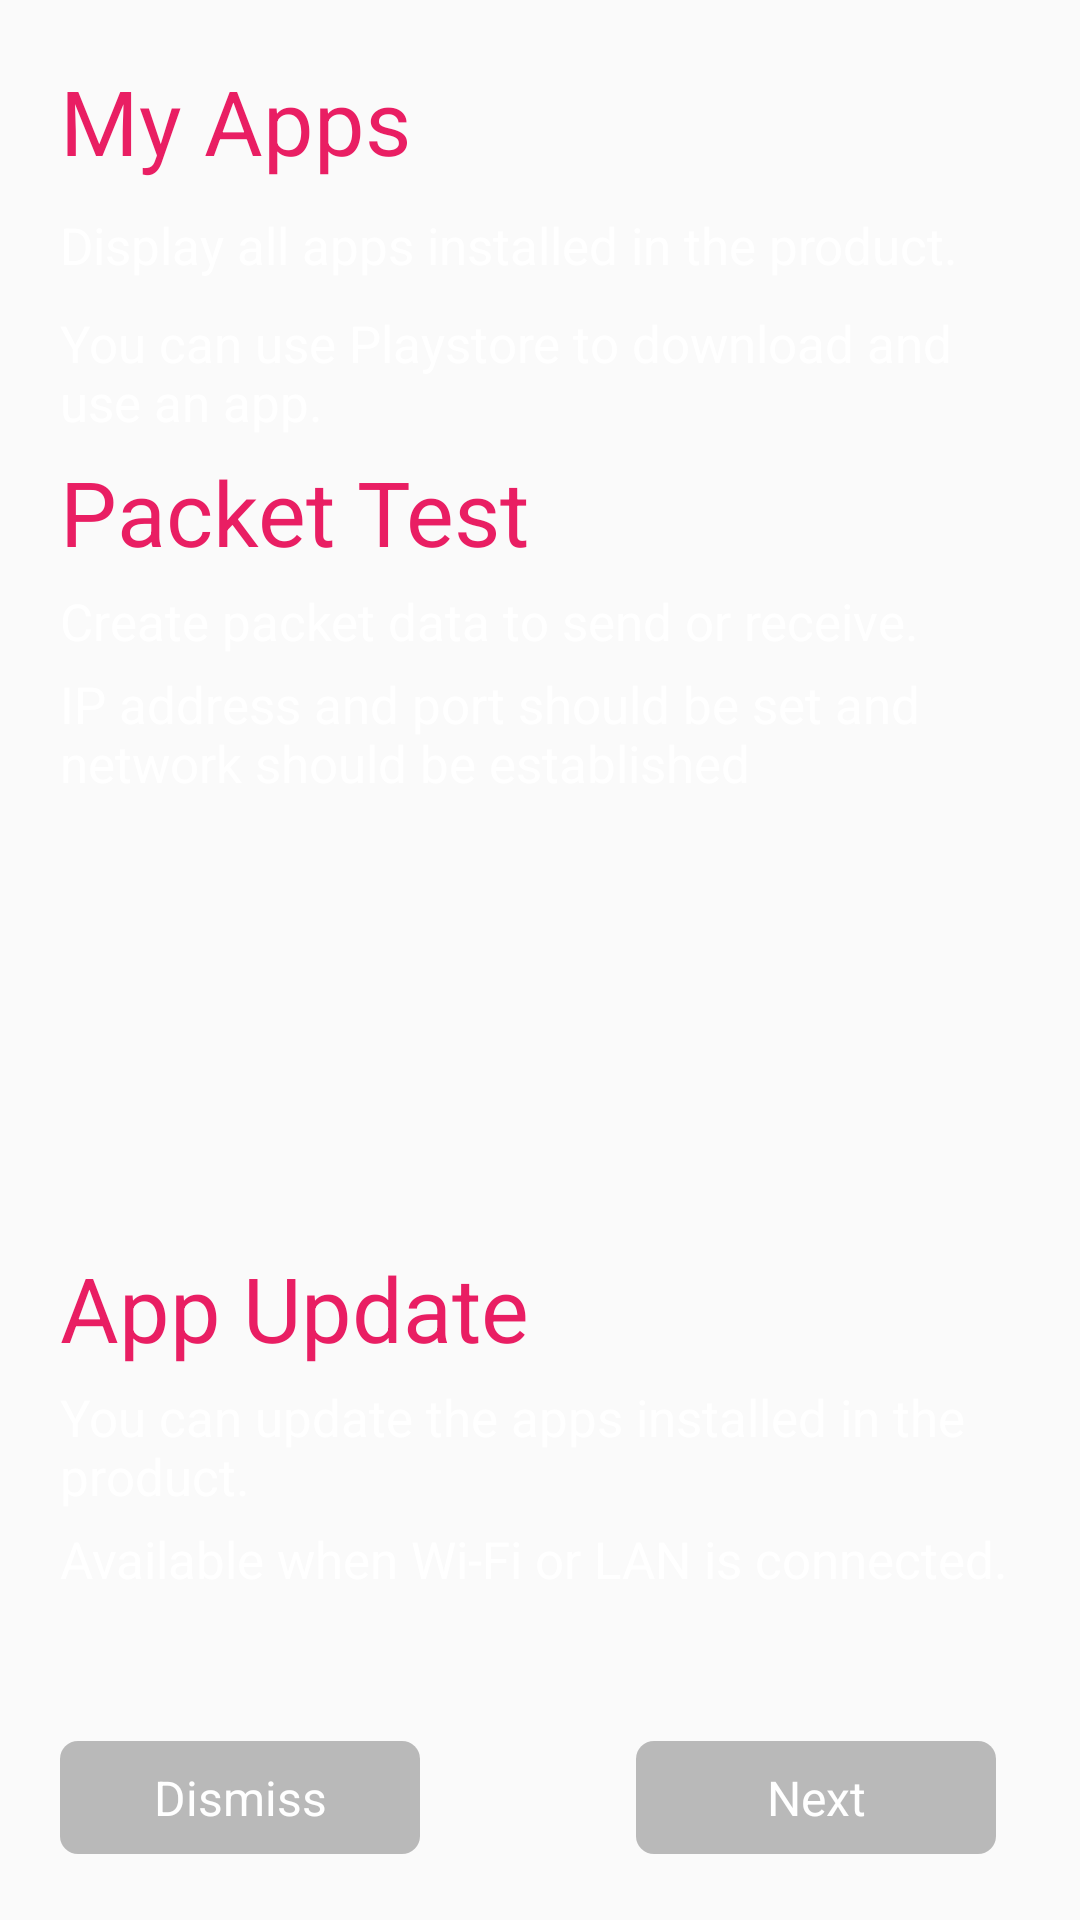

Write the Android layout XML for this screen, with the resource values it uses.
<!-- AndroidManifest.xml: application theme AppTheme -->
<!-- res/layout/factory_apps.xml -->
<?xml version="1.0" encoding="utf-8"?>
<FrameLayout xmlns:android="http://schemas.android.com/apk/res/android"
    xmlns:tools="http://schemas.android.com/tools"
    android:layout_width="match_parent"
    android:layout_height="match_parent"
    xmlns:app="http://schemas.android.com/apk/res-auto"
    android:orientation="vertical"
    tools:background="#000">

    <android.support.constraint.ConstraintLayout
        android:layout_width="match_parent"
        android:layout_height="match_parent"

        android:padding="20dp">

        <TextView
            android:id="@+id/tvMain1"
            android:layout_width="wrap_content"
            android:layout_height="wrap_content"
            android:layout_marginTop="0dp"
            android:text="@string/factory_apps_string1"
            app:layout_constraintTop_toTopOf="parent"
            app:layout_constraintStart_toStartOf="parent"
            android:textColor="#E91E63"
            android:textSize="@dimen/factory_main" />

        <TextView
            android:id="@+id/sub_0"
            android:layout_width="wrap_content"
            android:layout_height="wrap_content"
            android:layout_marginTop="10dp"
            android:text="@string/factory_apps_string2"
            android:textColor="#ffffff"
            android:textSize="@dimen/factory_sub"
            app:layout_constraintStart_toStartOf="parent"
            app:layout_constraintTop_toBottomOf="@id/tvMain1" />

        <TextView
            android:id="@+id/sub_2"
            android:layout_width="wrap_content"
            android:layout_height="wrap_content"
            android:layout_marginTop="10dp"
            android:text="@string/factory_apps_string3"
            android:textColor="#ffffff"
            android:textSize="@dimen/factory_sub"
            app:layout_constraintStart_toStartOf="parent"
            app:layout_constraintTop_toBottomOf="@id/sub_0" />

        <TextView
            android:id="@+id/tvMain2"
            android:layout_width="wrap_content"
            android:layout_height="wrap_content"
            android:layout_marginTop="5dp"
            android:text="@string/factory_apps_string4"
            app:layout_constraintTop_toBottomOf="@id/sub_2"
            app:layout_constraintStart_toStartOf="parent"
            android:textColor="#E91E63"
            android:textSize="@dimen/factory_main" />

        <TextView
            android:id="@+id/sub_1"
            android:layout_width="wrap_content"
            android:layout_height="wrap_content"
            android:layout_alignStart="@+id/factory_ip"
            android:layout_below="@+id/factory_ip"
            android:layout_marginTop="5dp"
            android:text="@string/factory_apps_string5"
            android:textColor="#ffffff"
            android:textSize="@dimen/factory_sub"
            app:layout_constraintStart_toStartOf="parent"
            app:layout_constraintTop_toBottomOf="@id/tvMain2" />

        <TextView
            android:id="@+id/tvSub1"
            android:layout_width="wrap_content"
            android:layout_height="wrap_content"
            android:layout_marginTop="5dp"
            android:text="@string/factory_apps_string6"
            android:textColor="#ffffff"
            android:textSize="@dimen/factory_sub"
            app:layout_constraintStart_toStartOf="parent"
            app:layout_constraintTop_toBottomOf="@id/sub_1" />


        <TextView
            android:id="@+id/factory_main"
            android:layout_width="wrap_content"
            android:layout_height="wrap_content"
            android:layout_marginTop="150dp"
            android:text="@string/factory_apps_string7"
            android:textColor="#E91E63"
            android:textSize="@dimen/factory_main"
            app:layout_constraintTop_toBottomOf="@id/tvSub1"
            app:layout_constraintStart_toStartOf="parent"/>


        <TextView
            android:id="@+id/tvSub2"
            android:layout_width="wrap_content"
            android:layout_height="wrap_content"
            android:layout_marginTop="5dp"
            android:text="@string/factory_apps_string8"

            android:textColor="#ffffff"
            android:textSize="@dimen/factory_sub"
            app:layout_constraintStart_toStartOf="@+id/factory_main"
            app:layout_constraintTop_toBottomOf="@+id/factory_main" />

        <TextView
            android:id="@+id/tvSub3"
            android:layout_width="wrap_content"
            android:layout_height="wrap_content"
            android:layout_marginTop="5dp"
            android:text="@string/factory_apps_string9"
            android:textColor="#ffffff"
            android:textSize="@dimen/factory_sub"
            app:layout_constraintStart_toStartOf="parent"
            app:layout_constraintTop_toBottomOf="@id/tvSub2" />


        <TextView
            android:id="@+id/btn_dismiss"
            android:layout_width="120dp"
            android:layout_height="wrap_content"
            android:paddingTop="8dp"
            android:paddingBottom="8dp"
            android:paddingStart="10dp"
            android:paddingEnd="10dp"
            android:layout_marginBottom="2dp"
            android:layout_marginEnd="8dp"
            android:gravity="center"
            android:text="@string/dismiss"
            android:textColor="@color/white"
            android:background="@drawable/btn_rounded_selector"
            android:textSize="16sp"
            app:layout_constraintBottom_toBottomOf="parent"
            app:layout_constraintStart_toStartOf="parent" />

        <TextView
            android:id="@+id/btn_next"
            android:layout_width="120dp"
            android:layout_height="wrap_content"
            android:paddingTop="8dp"
            android:paddingBottom="8dp"
            android:paddingStart="10dp"
            android:paddingEnd="10dp"
            android:layout_marginBottom="2dp"
            android:layout_marginEnd="8dp"
            android:gravity="center"
            android:text="@string/next"
            android:textColor="@color/white"
            android:background="@drawable/btn_rounded_selector"
            android:textSize="16sp"
            app:layout_constraintBottom_toBottomOf="parent"
            app:layout_constraintEnd_toEndOf="parent" />
    </android.support.constraint.ConstraintLayout>


</FrameLayout>
<!-- resources referenced by this layout -->
<resources>
  <color name="white">#FFFFFF</color>
  <dimen name="factory_main">30sp</dimen>
  <dimen name="factory_sub">17sp</dimen>
  <!-- drawable btn_rounded_selector (drawable) -->
  <?xml version="1.0" encoding="utf-8"?>
  <selector xmlns:android="http://schemas.android.com/apk/res/android">
  <item android:state_enabled="false" android:drawable="@drawable/btn_rounded_setting" />
  <item android:state_pressed="true"  android:drawable="@drawable/btn_rounded_active" />
  <item android:state_selected="true"  android:drawable="@drawable/btn_rounded_active" />
  <item                               android:drawable="@drawable/btn_rounded_setting" />
  </selector>
  <string name="dismiss">Dismiss</string>
  <string name="factory_apps_string1">My Apps</string>
  <string name="factory_apps_string2">Display all apps installed in the product.</string>
  <string name="factory_apps_string3">You can use Playstore to download and use an app.</string>
  <string name="factory_apps_string4">Packet Test</string>
  <string name="factory_apps_string5">Create packet data to send or receive.</string>
  <string name="factory_apps_string6">IP address and port should be set and network should be established</string>
  <string name="factory_apps_string7">App Update</string>
  <string name="factory_apps_string8">"You can update the apps installed in the product. "</string>
  <string name="factory_apps_string9">Available when Wi-Fi or LAN is connected.</string>
  <string name="next">Next</string>
  <style name="AppTheme" parent="Theme.AppCompat.Light.DarkActionBar">
          
          <item name="colorPrimary">@color/colorPrimary</item>
          <item name="colorPrimaryDark">@color/black</item>
          <item name="colorAccent">@color/colorAccent</item>
      </style>
  <!-- drawable btn_rounded_setting (drawable) -->
  <?xml version="1.0" encoding="utf-8"?>
  <shape xmlns:android="http://schemas.android.com/apk/res/android">
      <solid android:color="#55383838" />
      <stroke android:width="0dip" />
      <corners android:radius="6dip" />
  </shape>
  <!-- drawable btn_rounded_active (drawable) -->
  <?xml version="1.0" encoding="utf-8"?>
  <shape xmlns:android="http://schemas.android.com/apk/res/android">
      <solid android:color="@color/colorActiveBackground" />
      <stroke android:width="0dip" />
      <corners android:radius="6dip" />
  </shape>
  <color name="colorPrimary">#3F51B5</color>
  <color name="black">#000000</color>
  <color name="colorAccent">#FF4081</color>
  <color name="colorActiveBackground">#cd00adef</color>
</resources>
